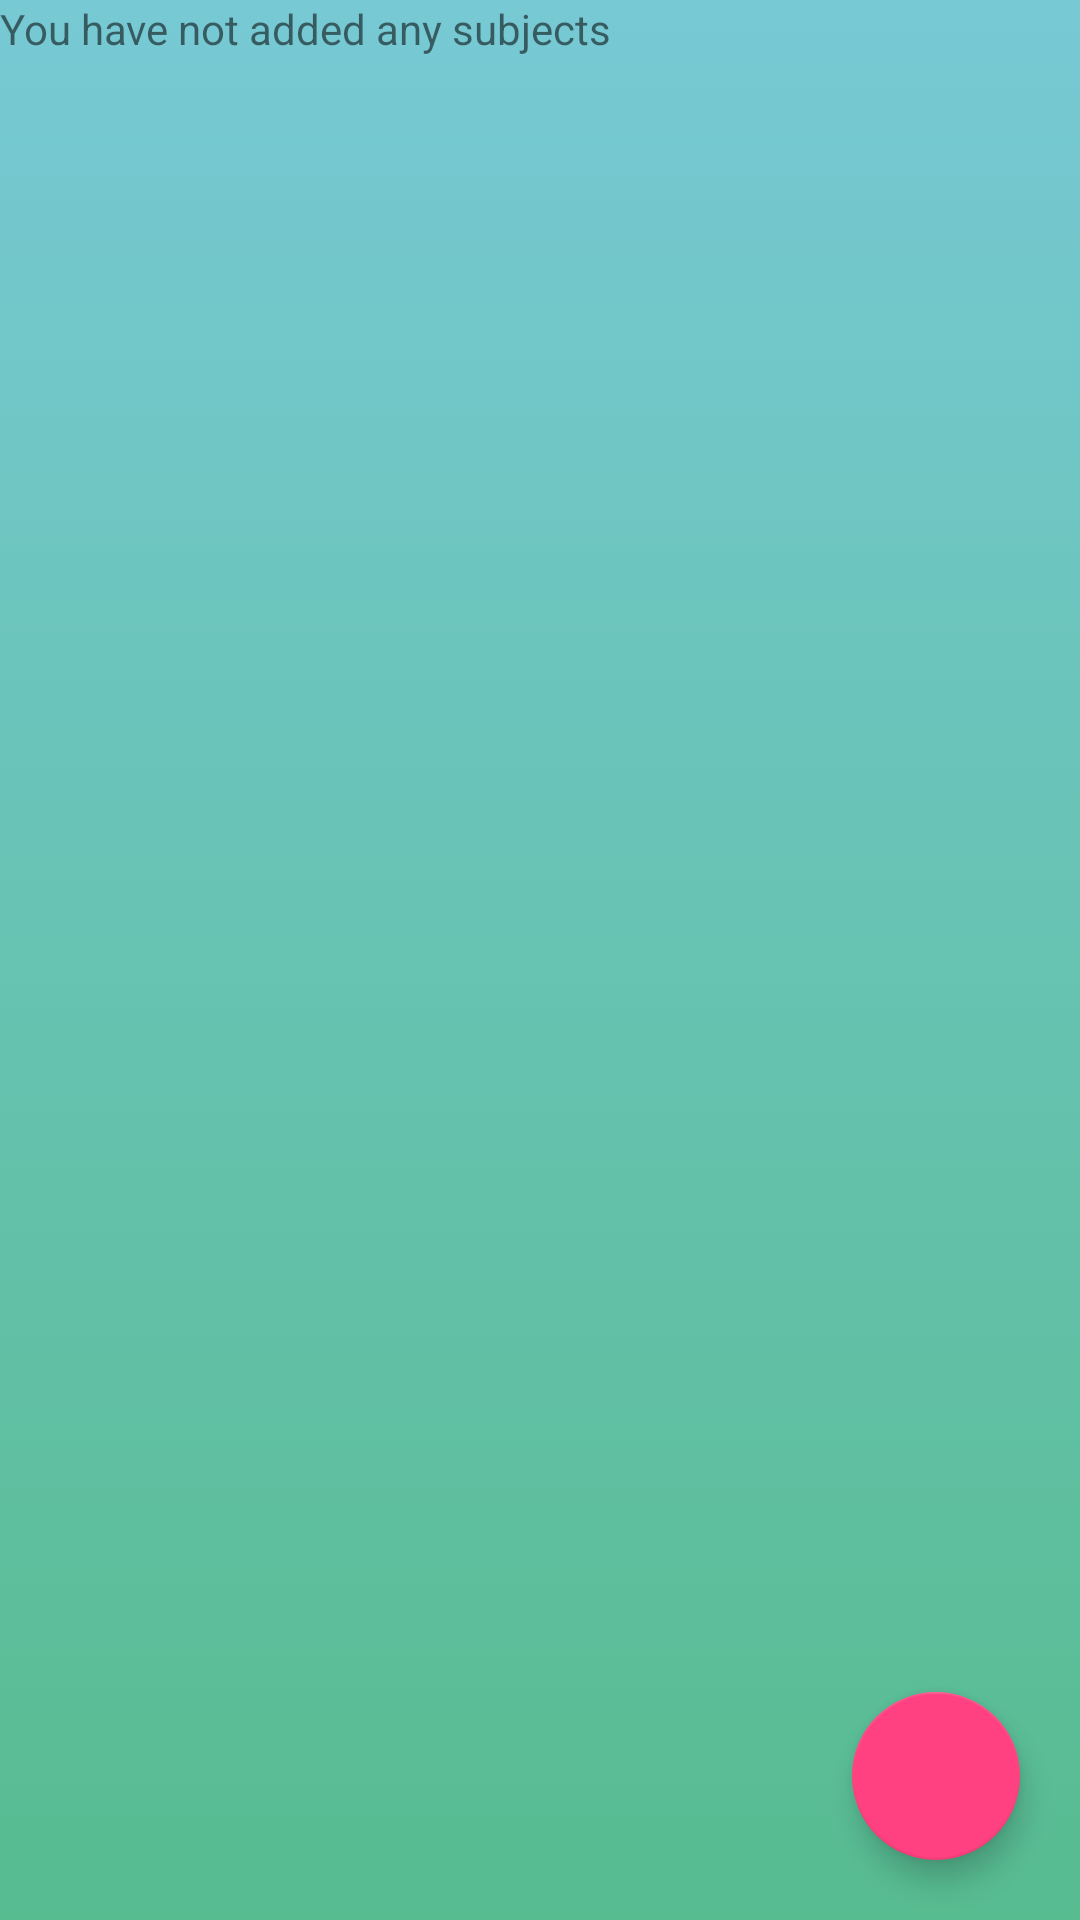

This screen was rendered from an Android layout file. Write that file and the resources it references.
<!-- AndroidManifest.xml: application theme AppTheme -->
<!-- res/layout/subject_fragment.xml -->
<?xml version="1.0" encoding="utf-8"?>
<LinearLayout xmlns:android="http://schemas.android.com/apk/res/android"
    xmlns:app="http://schemas.android.com/apk/res-auto"
    android:orientation="vertical"
    android:layout_width="match_parent"
    android:layout_height="match_parent"
    android:background="@drawable/login_screen_background">

    <FrameLayout
        android:layout_width="match_parent"
        android:layout_height="match_parent">

        <android.support.v7.widget.RecyclerView
            android:id="@+id/rec_view"
            android:layout_width="match_parent"
            android:layout_height="match_parent"
            android:scrollbars="vertical"></android.support.v7.widget.RecyclerView>

        <TextView
            android:id="@+id/tv_empty_subject"
            android:layout_width="wrap_content"
            android:layout_height="wrap_content"
            android:text="You have not added any subjects" />

        <android.support.design.widget.FloatingActionButton
            android:id="@+id/floating_button"
            android:layout_width="wrap_content"
            android:layout_height="wrap_content"
            android:layout_gravity="right|bottom"
            android:layout_marginBottom="20dp"
            android:layout_marginRight="20dp"
            app:fabSize="auto" />
    </FrameLayout>


</LinearLayout>
<!-- resources referenced by this layout -->
<resources>
  <!-- drawable login_screen_background (drawable) -->
  <?xml version="1.0" encoding="utf-8"?>
  <selector xmlns:android="http://schemas.android.com/apk/res/android">
      <item>
          <shape>
              <gradient
                  android:angle="90"
                  android:endColor="#77c9d4"
                  android:startColor="#57bc90"
                  android:type="linear" />
          </shape>
      </item>
  </selector>
  <style name="AppTheme" parent="Theme.AppCompat.Light.DarkActionBar">
          
          <item name="colorPrimary">@color/colorPrimary</item>
          <item name="colorPrimaryDark">@color/colorPrimaryDark</item>
          <item name="colorAccent">@color/colorAccent</item>
      </style>
  <color name="colorPrimary">#3F51B5</color>
  <color name="colorPrimaryDark">#303F9F</color>
  <color name="colorAccent">#FF4081</color>
</resources>
